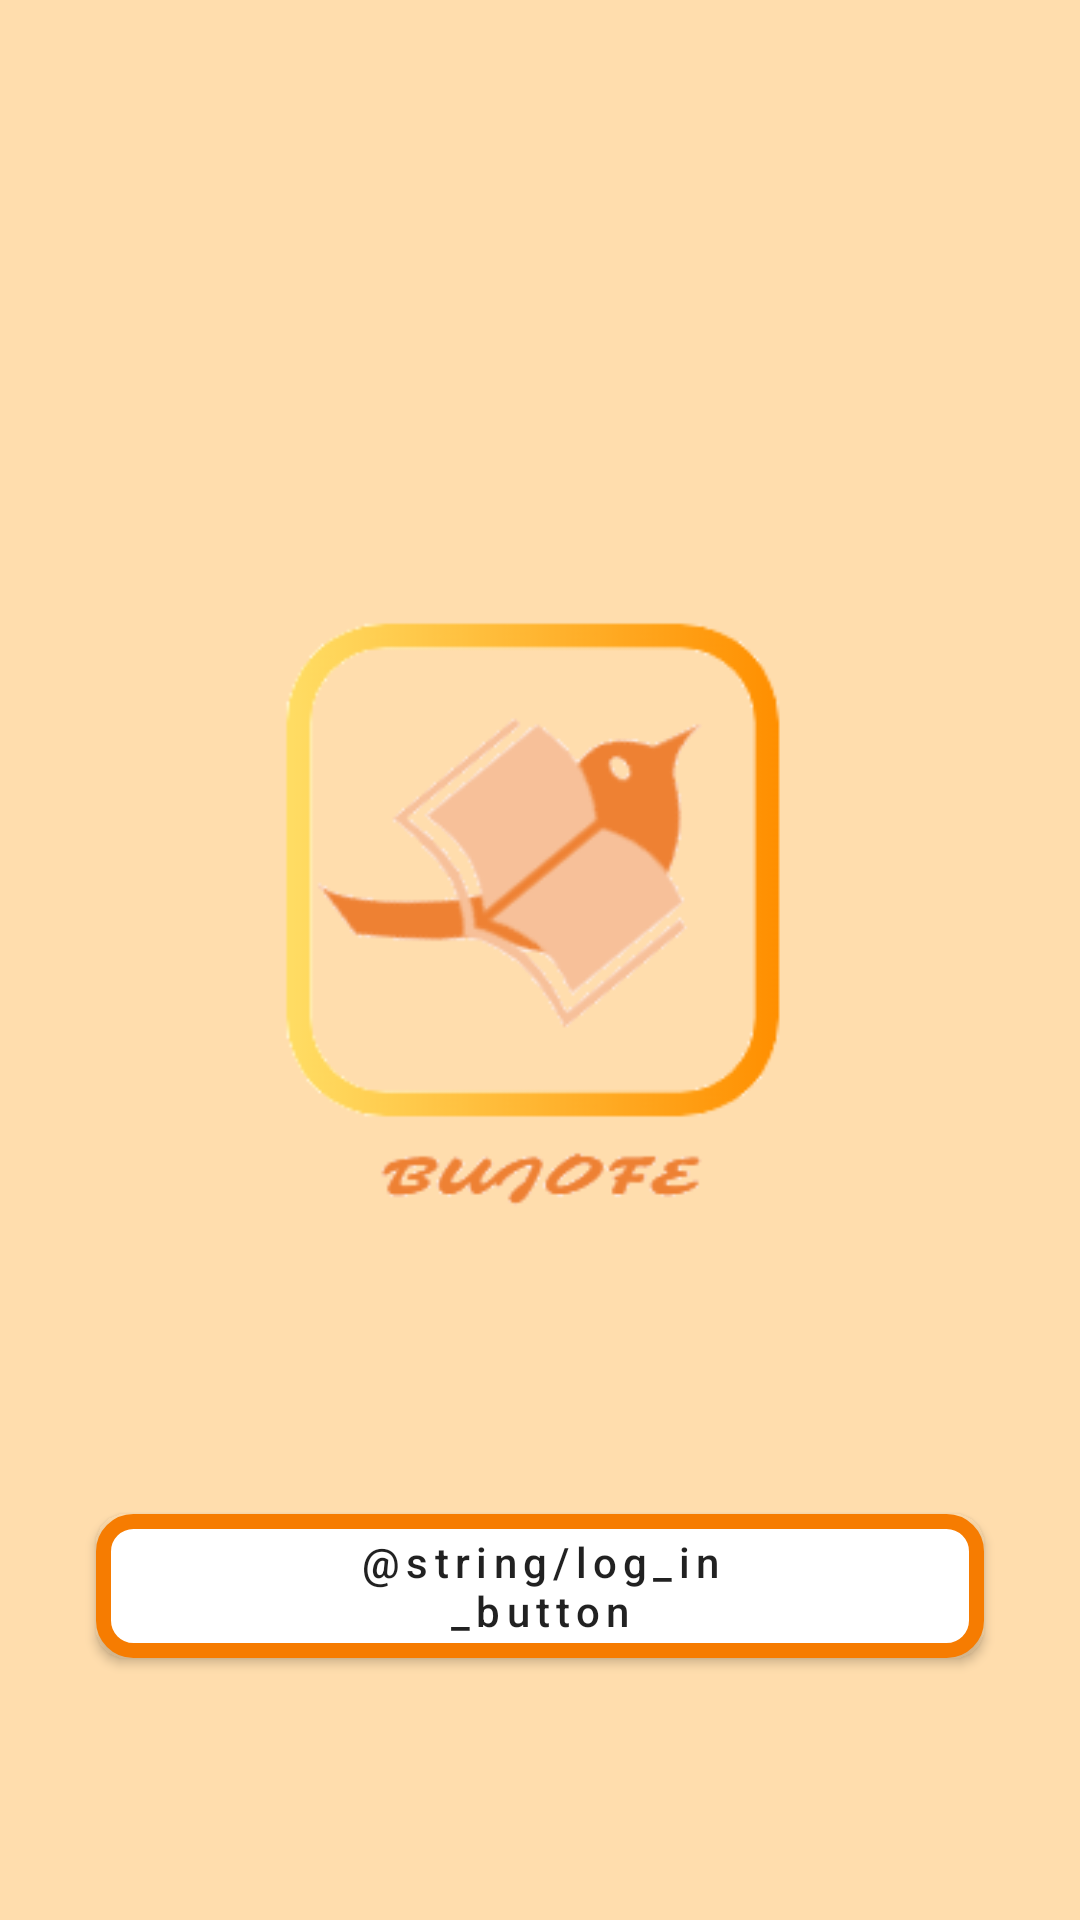

Produce the Android XML layout that renders to this screen, including the resource entries it uses.
<!-- AndroidManifest.xml: application theme AppTheme -->
<!-- res/layout/activity_login.xml -->
<?xml version="1.0" encoding="utf-8"?>
<layout xmlns:android="http://schemas.android.com/apk/res/android"
        xmlns:app="http://schemas.android.com/apk/res-auto"
        xmlns:tools="http://schemas.android.com/tools">

    <data>

        <variable
                name="viewModel"
                type="com.sheldon.bujofe.login.LoginViewModel" />
    </data>

    <androidx.constraintlayout.widget.ConstraintLayout
            android:layout_width="match_parent"
            android:layout_height="match_parent"
            android:background="@color/color_orange_lite_Login_page"
            tools:context=".login.LoginActivity">

        <com.google.android.gms.common.SignInButton
                android:id="@+id/btn_sign_in"
                android:layout_width="wrap_content"
                android:layout_height="wrap_content"
                android:layout_marginBottom="32dp"
                android:visibility="gone"
                app:layout_constraintBottom_toBottomOf="parent"
                app:layout_constraintEnd_toEndOf="parent"
                app:layout_constraintHorizontal_bias="0.5"
                app:layout_constraintStart_toStartOf="parent">

        </com.google.android.gms.common.SignInButton>

        <ImageView
                android:id="@+id/imageView11"
                android:layout_width="288dp"
                android:layout_height="279dp"
                android:scaleType="centerCrop"
                app:layout_constraintBottom_toTopOf="@+id/btn_sign_in"
                app:layout_constraintDimensionRatio="w,1:1"
                app:layout_constraintEnd_toEndOf="parent"
                app:layout_constraintHorizontal_bias="0.5"
                app:layout_constraintStart_toStartOf="parent"
                app:layout_constraintTop_toTopOf="parent"
                app:layout_constraintVertical_bias="0.45"
                app:srcCompat="@drawable/logo_icon" />

        <Button
                android:id="@+id/btn_login_design"
                android:layout_width="0dp"
                android:layout_height="wrap_content"
                android:layout_marginStart="32dp"
                android:layout_marginEnd="32dp"
                android:layout_marginBottom="24dp"
                android:background="@drawable/rounded_log_in_button"
                android:drawableStart="@drawable/googleg_standard_color_18"
                android:letterSpacing="0.15"
                android:paddingLeft="60dp"
                android:paddingRight="60dp"
                android:text="@string/log_in_button"
                android:textAllCaps="false"
                app:layout_constraintBottom_toBottomOf="parent"
                app:layout_constraintEnd_toEndOf="parent"
                app:layout_constraintHorizontal_bias="0.0"
                app:layout_constraintStart_toStartOf="parent"
                app:layout_constraintTop_toBottomOf="@+id/imageView11" />


    </androidx.constraintlayout.widget.ConstraintLayout>
</layout>
<!-- resources referenced by this layout -->
<resources>
  <color name="color_orange_lite_Login_page">#FFDDAD</color>
  <!-- drawable logo_icon: png bitmap (drawable, 16769 bytes) -->
  <!-- drawable rounded_log_in_button (drawable) -->
  <?xml version="1.0" encoding="utf-8"?>
  <selector xmlns:android="http://schemas.android.com/apk/res/android">
      <item>
          <shape>
              <solid android:color="@color/Color_White_ffffff" />
  
              
              <stroke android:width="5dp" android:color="@color/color_orange_button" />
  
              
              <corners android:radius="10dp" />
          </shape>
      </item>
  
  </selector>
  <style name="AppTheme" parent="Theme.AppCompat.Light.NoActionBar">
          
          <item name="colorPrimary">@color/color_orange_primary</item>
          <item name="colorPrimaryDark">@color/color_orange_Dark</item>
          <item name="colorAccent">@color/colorAccent</item>
      </style>
  <color name="Color_White_ffffff">#FFFFFF</color>
  <color name="color_orange_button">#F67C01</color>
  <color name="color_orange_primary">#F78F1D</color>
  <color name="color_orange_Dark">#BE6100</color>
  <color name="colorAccent">#D81B60</color>
</resources>
